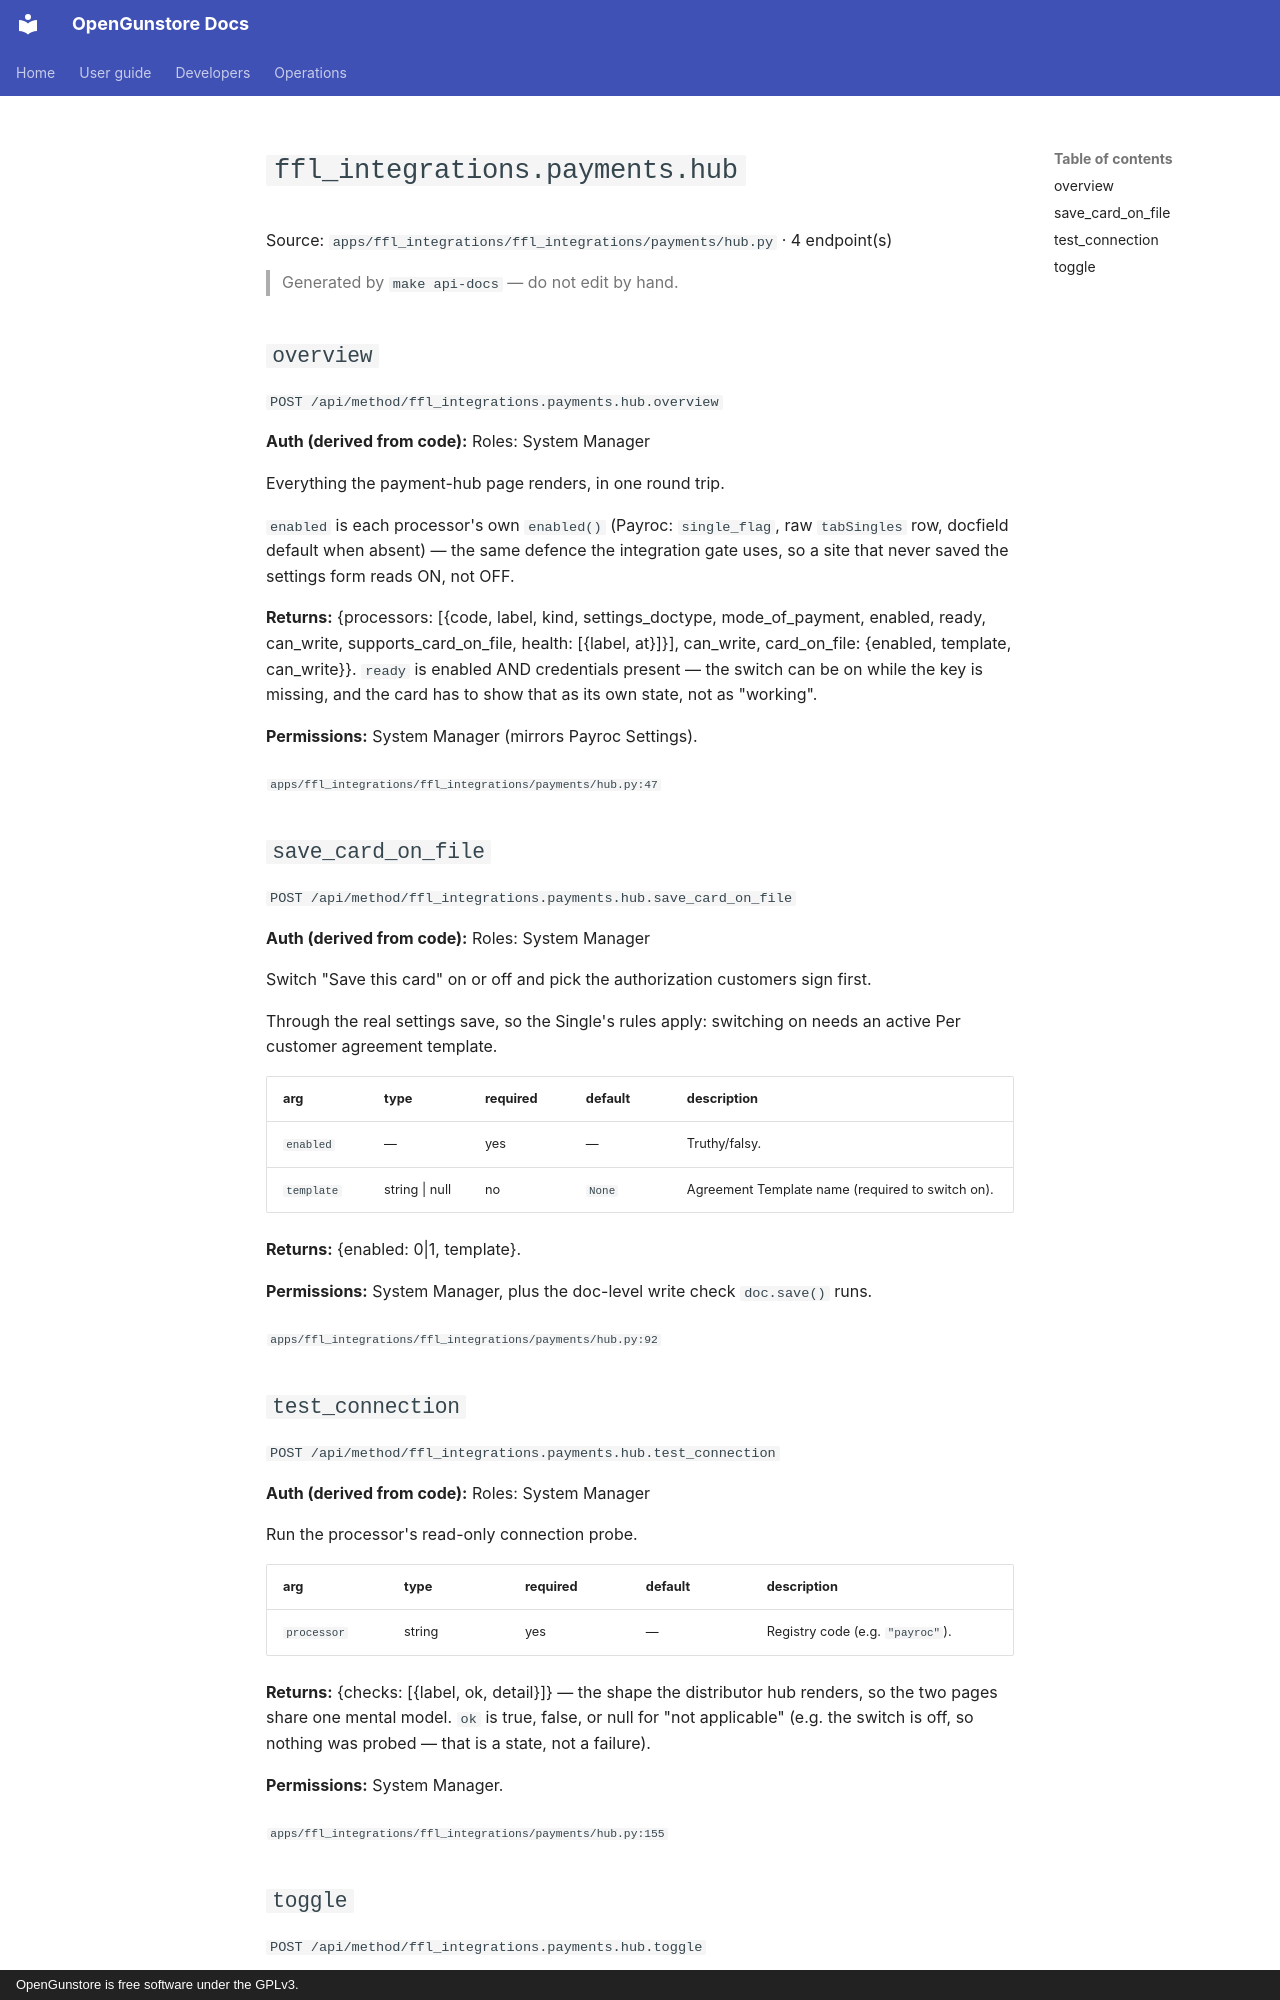

repository: Old-Steel-Arsenal/opengunstore · page: api/reference/ffl_integrations/payments.hub/index.html · generator: mkdocs · copyright: OpenGunstore is free software under the GPLv3.

# `ffl_integrations.payments.hub`

Source: `apps/ffl_integrations/ffl_integrations/payments/hub.py` · 4 endpoint(s)

> Generated by `make api-docs` — do not edit by hand.

## `overview`

`POST /api/method/ffl_integrations.payments.hub.overview`

**Auth (derived from code):** Roles: System Manager

Everything the payment-hub page renders, in one round trip.

``enabled`` is each processor's own ``enabled()`` (Payroc: ``single_flag``,
raw ``tabSingles`` row, docfield default when absent) — the same defence the
integration gate uses, so a site that never saved the settings form reads ON,
not OFF.

**Returns:** {processors: [{code, label, kind, settings_doctype, mode_of_payment, enabled, ready, can_write, supports_card_on_file, health: [{label, at}]}], can_write, card_on_file: {enabled, template, can_write}}. ``ready`` is enabled AND credentials present — the switch can be on while the key is missing, and the card has to show that as its own state, not as "working".

**Permissions:** System Manager (mirrors Payroc Settings).

<sub>`apps/ffl_integrations/ffl_integrations/payments/hub.py:47`</sub>

## `save_card_on_file`

`POST /api/method/ffl_integrations.payments.hub.save_card_on_file`

**Auth (derived from code):** Roles: System Manager

Switch "Save this card" on or off and pick the authorization customers sign first.

Through the real settings save, so the Single's rules apply: switching on needs an active
Per customer agreement template.

| arg | type | required | default | description |
|---|---|---|---|---|
| `enabled` | — | yes | — | Truthy/falsy. |
| `template` | string \| null | no | `None` | Agreement Template name (required to switch on). |

**Returns:** {enabled: 0|1, template}.

**Permissions:** System Manager, plus the doc-level write check ``doc.save()`` runs.

<sub>`apps/ffl_integrations/ffl_integrations/payments/hub.py:92`</sub>

## `test_connection`

`POST /api/method/ffl_integrations.payments.hub.test_connection`

**Auth (derived from code):** Roles: System Manager

Run the processor's read-only connection probe.

| arg | type | required | default | description |
|---|---|---|---|---|
| `processor` | string | yes | — | Registry code (e.g. ``"payroc"``). |

**Returns:** {checks: [{label, ok, detail}]} — the shape the distributor hub renders, so the two pages share one mental model. ``ok`` is true, false, or null for "not applicable" (e.g. the switch is off, so nothing was probed — that is a state, not a failure).

**Permissions:** System Manager.

<sub>`apps/ffl_integrations/ffl_integrations/payments/hub.py:155`</sub>
